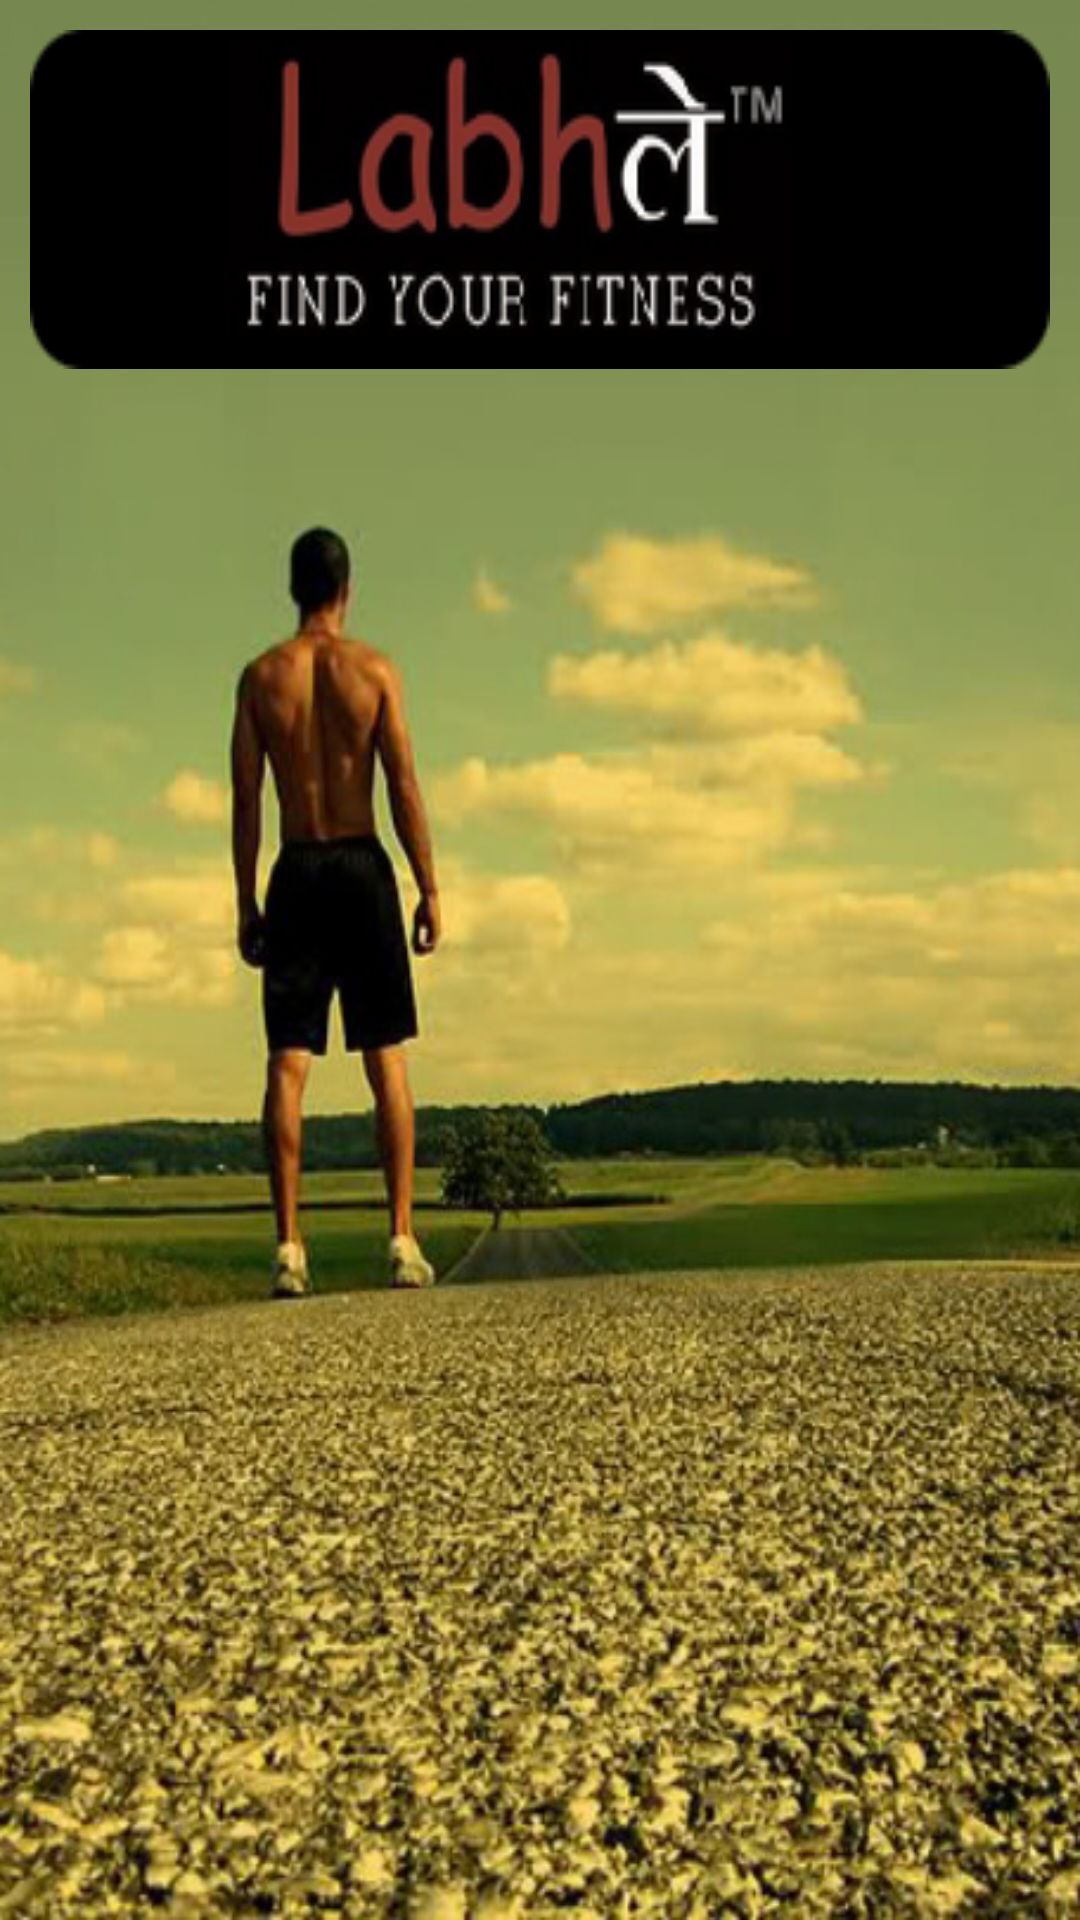

Here is an Android app screen rendered from its layout file. Give the layout XML and the strings, colors and styles it references.
<!-- AndroidManifest.xml: application theme Base.AlertDialog.AppCompat.Light -->
<!-- res/layout/activity_splash_.xml -->
<LinearLayout xmlns:android="http://schemas.android.com/apk/res/android"
    xmlns:tools="http://schemas.android.com/tools"
    android:layout_width="match_parent"
    android:layout_height="match_parent"
    tools:context=".MainActivity"
    android:background="@drawable/splashbanner"
    android:id="@+id/relative_layout_in_aplash_screen"
    android:orientation="vertical"

    android:weightSum="1"
    android:paddingLeft="10dp"
    android:paddingTop="10dp"
    android:paddingRight="10dp">

    <ImageView
        android:layout_width="match_parent"
        android:layout_height="80dp"
        android:id="@+id/imageView3"
        android:background="@drawable/title"
        android:layout_weight="0.06"
        android:layout_alignParentRight="true"
        android:layout_alignParentEnd="true"
        android:paddingLeft="10dp"

        android:paddingTop="10dp"
        android:paddingRight="10dp" />

</LinearLayout>
<!-- resources referenced by this layout -->
<resources>
  <!-- drawable splashbanner: png bitmap (drawable, 413830 bytes) -->
  <!-- drawable title: png bitmap (drawable, 19560 bytes) -->
</resources>
